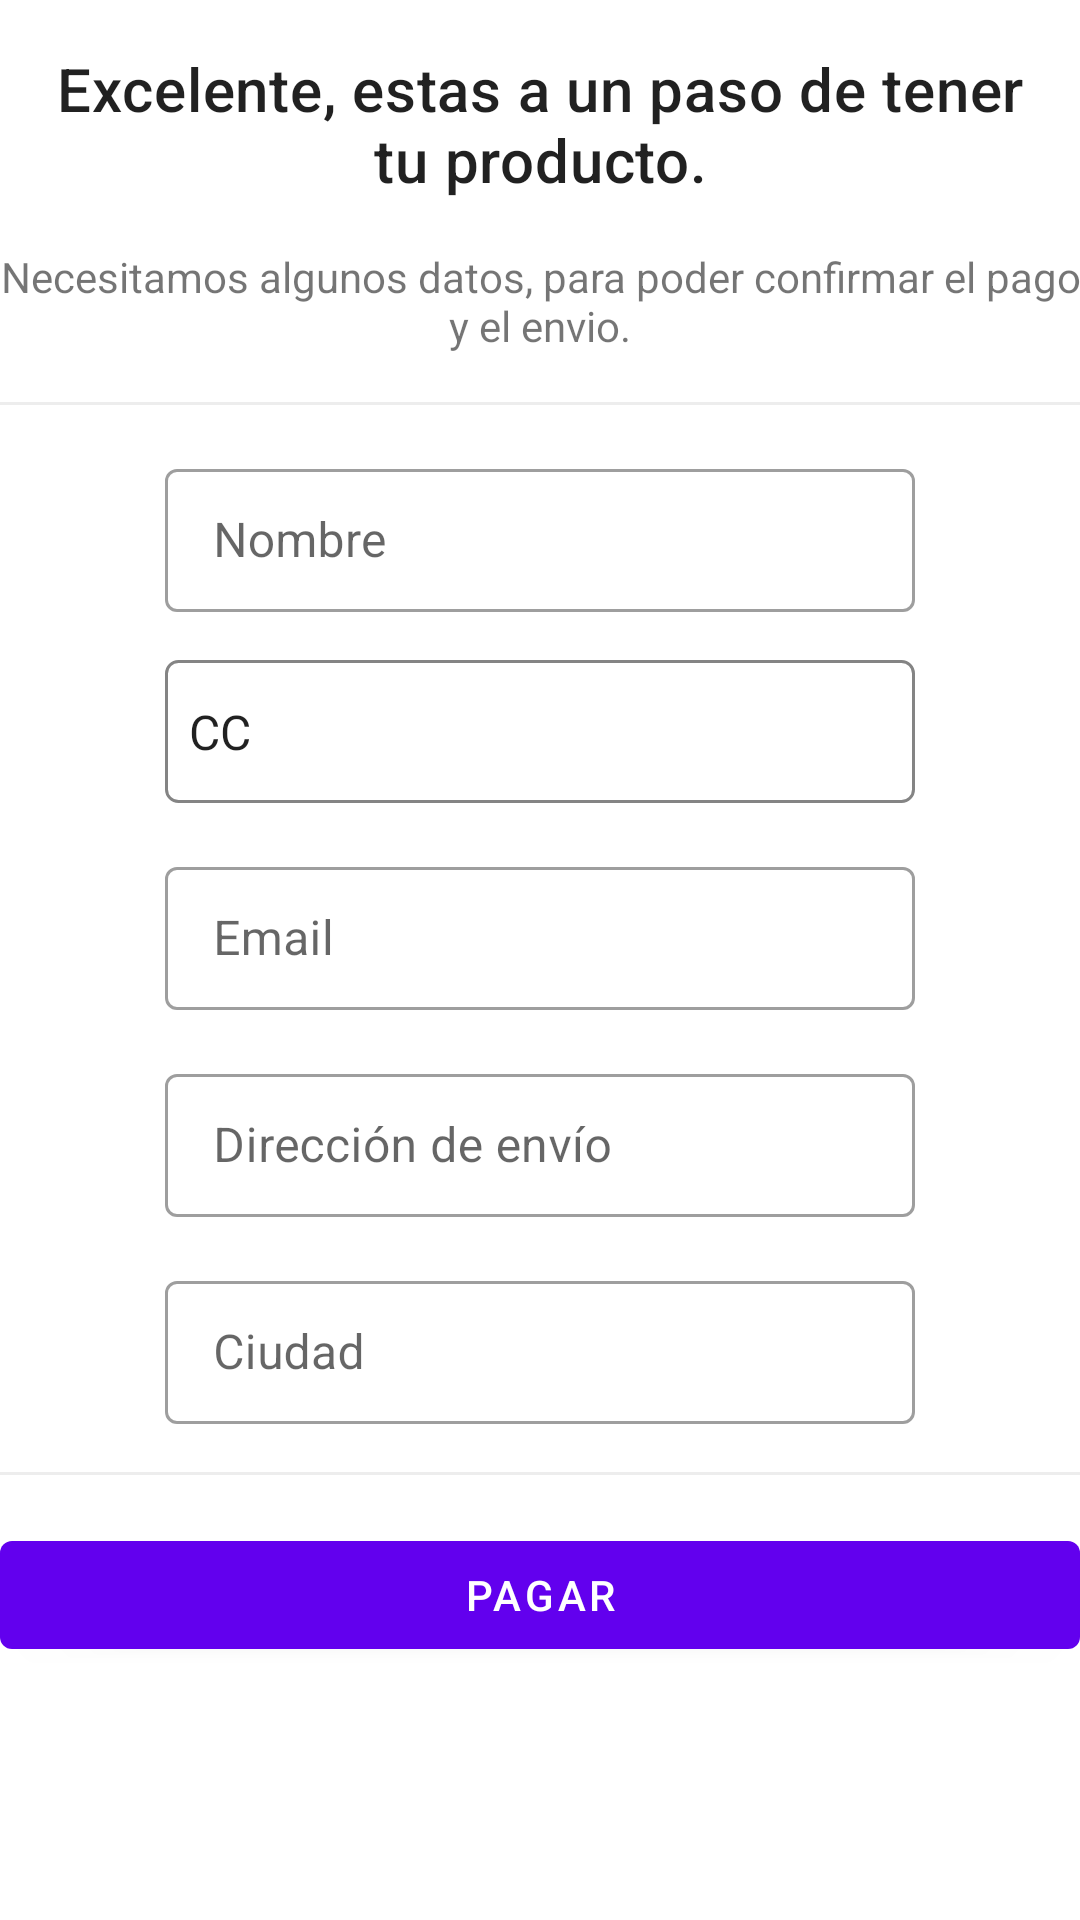

Layout XML and referenced resources for this Android screen:
<!-- AndroidManifest.xml: application theme Theme.AppTienda -->
<!-- res/layout/dialog_form_buy.xml -->
<?xml version="1.0" encoding="utf-8"?>
<androidx.constraintlayout.widget.ConstraintLayout xmlns:android="http://schemas.android.com/apk/res/android"
    android:layout_width="match_parent"
    android:layout_height="match_parent"
    xmlns:app="http://schemas.android.com/apk/res-auto">
    <TextView
        android:id="@+id/txt_title_dialog"
        android:layout_width="match_parent"
        android:layout_height="wrap_content"
        android:text="@string/dialog_title_buy"
        android:textAppearance="?attr/textAppearanceHeadline6"
        android:layout_margin="16dp"
        android:gravity="center"
        app:layout_constraintStart_toStartOf="parent"
        app:layout_constraintTop_toTopOf="parent"
        app:layout_constraintEnd_toEndOf="parent"/>
    <TextView
        android:id="@+id/txt_panel_button"
        android:layout_width="wrap_content"
        android:layout_height="wrap_content"
        android:gravity="center"
        android:text="@string/lbl_msg5"
        android:layout_marginTop="16dp"
        app:layout_constraintTop_toBottomOf="@id/txt_title_dialog"
        app:layout_constraintStart_toStartOf="parent"
        app:layout_constraintEnd_toEndOf="parent"/>
    <View
        android:id="@+id/line"
        android:layout_width="match_parent"
        android:layout_height="1dp"
        android:layout_marginTop="16dp"
        android:background="@color/grey"
        app:layout_constraintTop_toBottomOf="@id/txt_panel_button"/>

    <com.google.android.material.textfield.TextInputLayout
        android:id="@+id/input1"
        android:layout_width="250dp"
        android:layout_height="wrap_content"
        android:hint="@string/input_nombre"
        android:layout_margin="16dp"
        style="@style/Widget.MaterialComponents.TextInputLayout.OutlinedBox.Dense"
        app:layout_constraintTop_toBottomOf="@id/line"
        app:layout_constraintStart_toStartOf="parent"
        app:layout_constraintEnd_toEndOf="parent">
        <com.google.android.material.textfield.TextInputEditText
            android:id="@+id/etNombre"
            android:layout_width="match_parent"
            android:layout_height="wrap_content"
            android:inputType="text"/>
    </com.google.android.material.textfield.TextInputLayout>

    <com.google.android.material.textfield.TextInputLayout
        android:id="@+id/input2"
        android:layout_width="match_parent"
        android:layout_height="wrap_content"
        android:hint="Select an item"
        android:layout_margin="16dp"
        style="@style/MyInputStyle"
        android:gravity="center"
        app:layout_constraintTop_toBottomOf="@id/input1"
        app:layout_constraintStart_toStartOf="parent"
        app:layout_constraintEnd_toEndOf="parent">

        <Spinner
            android:id="@+id/id_type_spinner"
            android:layout_width="250dp"
            android:layout_height="wrap_content"
            android:entries="@array/id_types"
            android:background="@drawable/my_spinner_background"
            android:paddingTop="13dp"
            android:paddingBottom="13dp"/>

    </com.google.android.material.textfield.TextInputLayout>

    <com.google.android.material.textfield.TextInputLayout
        android:id="@+id/input3"
        android:layout_width="match_parent"
        android:layout_height="wrap_content"
        android:hint="@string/input_email"
        android:layout_margin="16dp"
        android:gravity="center"
        style="@style/Widget.MaterialComponents.TextInputLayout.OutlinedBox.Dense"
        app:layout_constraintTop_toBottomOf="@id/input2"
        app:layout_constraintStart_toStartOf="parent"
        app:layout_constraintEnd_toEndOf="parent">
        <com.google.android.material.textfield.TextInputEditText
            android:id="@+id/etEmail"
            android:layout_width="250dp"
            android:layout_height="wrap_content"
            android:inputType="text"/>
    </com.google.android.material.textfield.TextInputLayout>

    <com.google.android.material.textfield.TextInputLayout
        android:id="@+id/input4"
        android:layout_width="match_parent"
        android:layout_height="wrap_content"
        android:hint="@string/input_address"
        android:layout_margin="16dp"
        android:gravity="center"
        style="@style/Widget.MaterialComponents.TextInputLayout.OutlinedBox.Dense"
        app:layout_constraintTop_toBottomOf="@id/input3"
        app:layout_constraintStart_toStartOf="parent"
        app:layout_constraintEnd_toEndOf="parent">
        <com.google.android.material.textfield.TextInputEditText
            android:id="@+id/etAddress"
            android:layout_width="250dp"
            android:layout_height="wrap_content"
            android:inputType="text"/>
    </com.google.android.material.textfield.TextInputLayout>

    <com.google.android.material.textfield.TextInputLayout
        android:id="@+id/input5"
        android:layout_width="match_parent"
        android:layout_height="wrap_content"
        android:hint="@string/input_city"
        android:layout_margin="16dp"
        android:gravity="center"
        style="@style/Widget.MaterialComponents.TextInputLayout.OutlinedBox.Dense"
        app:layout_constraintTop_toBottomOf="@id/input4"
        app:layout_constraintStart_toStartOf="parent"
        app:layout_constraintEnd_toEndOf="parent">
        <com.google.android.material.textfield.TextInputEditText
            android:id="@+id/etCity"
            android:layout_width="250dp"
            android:layout_height="wrap_content"
            android:inputType="text"/>
    </com.google.android.material.textfield.TextInputLayout>

    <View
        android:id="@+id/line2"
        android:layout_width="match_parent"
        android:layout_height="1dp"
        android:layout_marginTop="16dp"
        android:background="@color/grey"
        app:layout_constraintTop_toBottomOf="@id/input5"/>

    <com.google.android.material.button.MaterialButton
        android:id="@+id/btn_buy"
        android:layout_width="match_parent"
        android:layout_height="wrap_content"
        android:layout_marginTop="16dp"
        android:text="Pagar"
        app:icon="@drawable/ic_shopping"
        app:iconGravity="textStart"
        app:iconSize="24dp"
        app:iconTint="@color/black"
        app:layout_constraintTop_toBottomOf="@id/line2"
        app:layout_constraintStart_toStartOf="parent"
        app:layout_constraintEnd_toEndOf="parent"
        />



</androidx.constraintlayout.widget.ConstraintLayout>
<!-- resources referenced by this layout -->
<resources>
  <string-array name="id_types">
          <item>CC</item>
          <item>TI</item>
          <item>NIP</item>
          <item>CE</item>
      </string-array>
  <color name="black">#FF000000</color>
  <color name="grey">#EDEDED</color>
  <!-- drawable my_spinner_background (drawable) -->
  <?xml version="1.0" encoding="utf-8"?>
  <shape xmlns:android="http://schemas.android.com/apk/res/android"
      android:shape="rectangle">
  
      <stroke
          android:width="1dp"
          android:color="@color/grey1" />
  
      <corners
          android:radius="4dp" />
  
  </shape>
  <string name="dialog_title_buy">Excelente, estas a un paso de tener tu producto.</string>
  <string name="input_address">Dirección de envío</string>
  <string name="input_city">Ciudad</string>
  <string name="input_email">Email</string>
  <string name="input_nombre">Nombre</string>
  <string name="lbl_msg5">Necesitamos algunos datos, para poder confirmar el pago y el envio.</string>
  <style name="MyInputStyle" parent="Widget.MaterialComponents.TextInputLayout.OutlinedBox.Dense">
          <item name="spinnerStyle">@style/MySpinnerStyle</item>
      </style>
  <style name="Theme.AppTienda" parent="Theme.MaterialComponents.DayNight.DarkActionBar">
          
          <item name="colorPrimary">@color/purple_500</item>
          <item name="colorPrimaryVariant">@color/purple_700</item>
          <item name="colorOnPrimary">@color/white</item>
          
          <item name="colorSecondary">@color/teal_200</item>
          <item name="colorSecondaryVariant">@color/teal_700</item>
          <item name="colorOnSecondary">@color/black</item>
          
          <item name="android:statusBarColor">?attr/colorPrimaryVariant</item>
          
      </style>
  <color name="grey1">#848484</color>
  <style name="MySpinnerStyle" parent="Widget.AppCompat.Spinner">
          
      </style>
  <color name="purple_500">#FF6200EE</color>
  <color name="purple_700">#FF3700B3</color>
  <color name="white">#FFFFFFFF</color>
  <color name="teal_200">#FF03DAC5</color>
  <color name="teal_700">#FF018786</color>
</resources>
